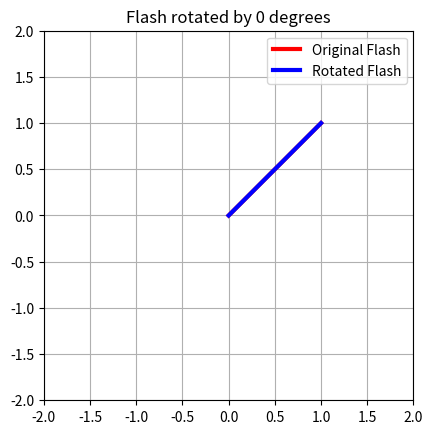

This figure's Python source: (Note: this script raises an exception after producing the figure.)
import numpy as np
import matplotlib.pyplot as plt
import math

x = 1
y = 1

def rotate_flash(degree):
    global x, y

    rad = -math.radians(degree)
    flash = np.array([[0, x],  [0, y]])

    editedX = x * math.cos(rad) - y * math.sin(rad)
    editedY = x * math.sin(rad) + y * math.cos(rad)

    Rotated_flash = np.array([[0, editedX], [0, editedY]])

    # Clear the previous plot
    plt.cla()

    # Plot the original and rotated flash
    plt.plot(flash[0], flash[1], 'r', lw=3, label='Original Flash')
    plt.plot(Rotated_flash[0], Rotated_flash[1], 'b', lw=3, label='Rotated Flash')
    plt.xlim(-2, 2)
    plt.ylim(-2, 2)
    plt.gca().set_aspect('equal', adjustable='box')
    plt.grid(True)
    plt.title(f'Flash rotated by {degree} degrees')
    plt.legend()

    # Update the plot
    plt.draw()
    plt.pause(0.1)

plt.ion()

# Create an empty figure
plt.figure()

rotate_flash(0)
while True:
    degree_input = int(input("Enter degree to rotate: "))
    rotate_flash(degree_input)
